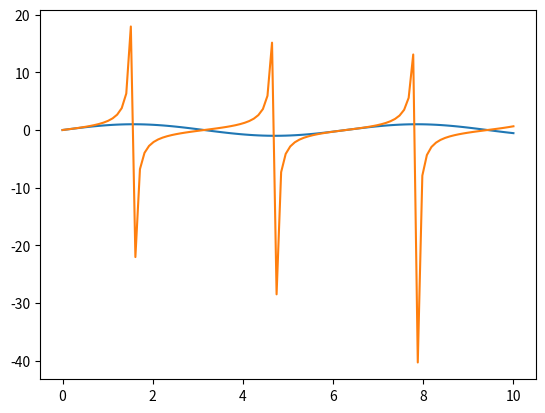

The script that saved this image:
import matplotlib.pyplot as plt 
import numpy as np 


def sen(x):
    return np.sin(x)

def tan(x):
    return np.tan(x)

x = np.linspace(0,10,100)
y= sen(x)

fig, axes =plt.subplots()

axes.plot(x,y)
plt.savefig("fig.jpg")

y=tan(x)

axes.plot(x,y)
plt.savefig("tang.jpg")